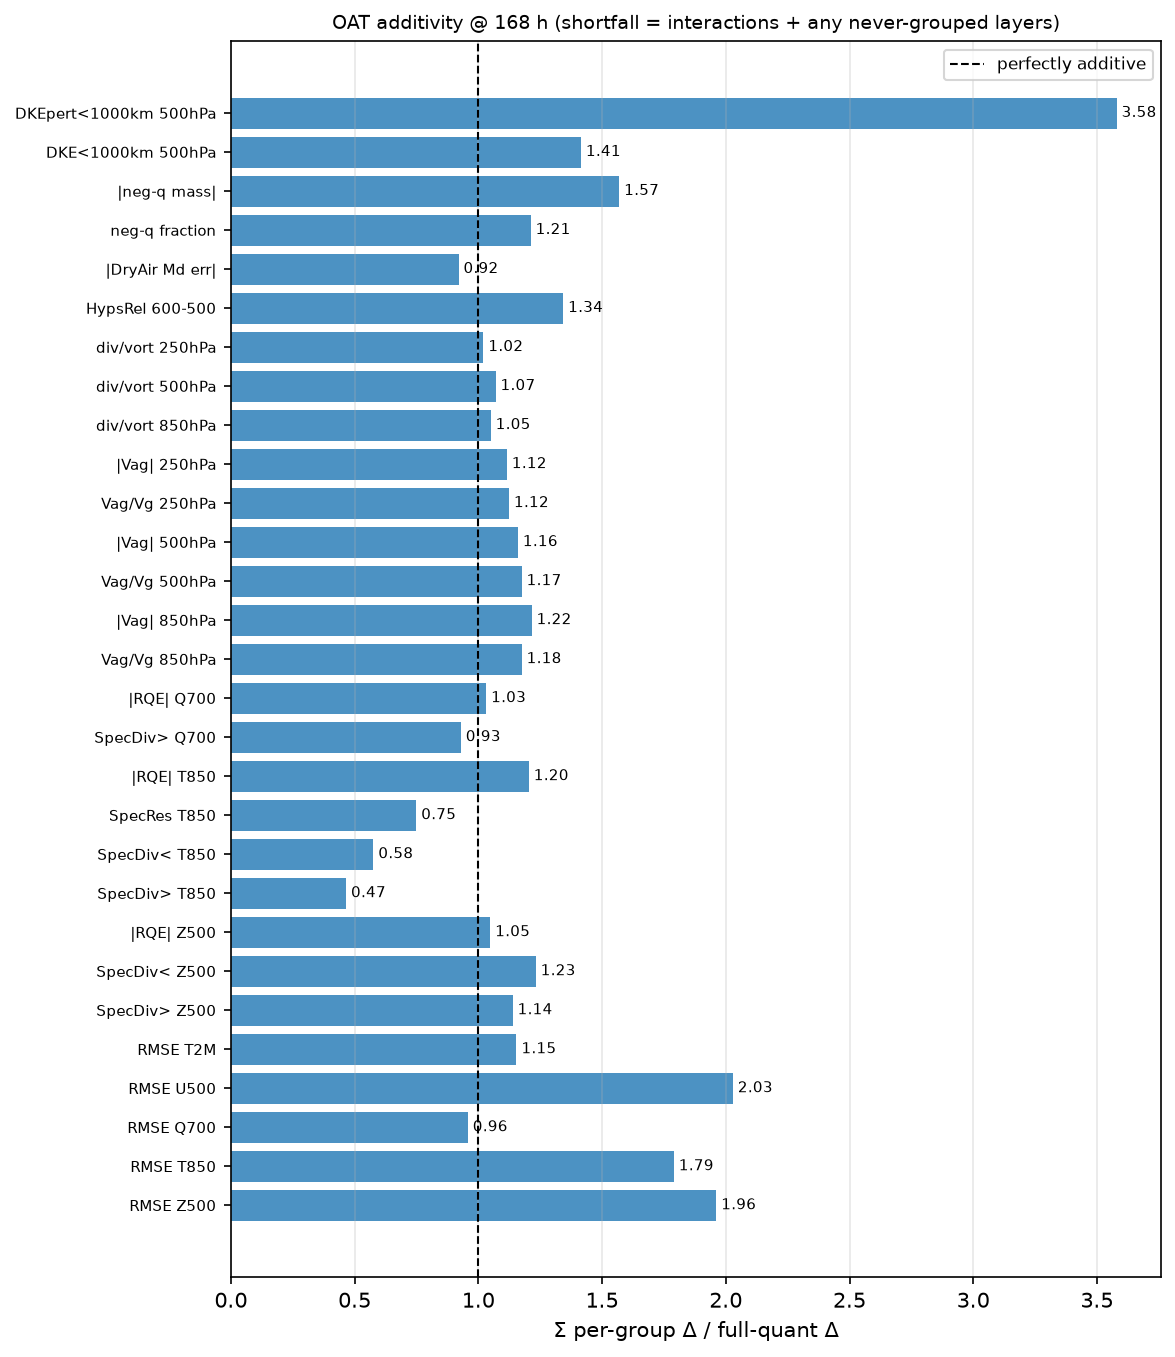

The file beside this chart, header and first rows:
metric, lead, sum_oat, full, ratio, additive_ok
RMSE Z500, 168, 47.62, 24.28, 1.961, False
RMSE T850, 168, 0.1644, 0.09187, 1.79, False
RMSE Q700, 168, 1.8559648500134546e-05, 1.938477362273261e-05, 0.9574, True
RMSE U500, 168, 0.3481, 0.1716, 2.029, False
RMSE T2M, 168, 0.1095, 0.09489, 1.154, True
SpecDiv> Z500, 168, 0.001109, 0.0009741, 1.139, True
SpecDiv< Z500, 168, 0.001024, 0.0008313, 1.232, False
|RQE| Z500, 168, 0.002509, 0.002394, 1.048, True
SpecDiv> T850, 168, 0.0003955, 0.0008502, 0.4652, False
SpecDiv< T850, 168, 0.0005105, 0.0008866, 0.5757, False
SpecRes T850, 168, 5.572391819441692e-05, 7.43930134679734e-05, 0.749, False
|RQE| T850, 168, 0.003708, 0.00308, 1.204, False
SpecDiv> Q700, 168, -0.0008632, -0.000929, 0.9292, True
|RQE| Q700, 168, 0.05824, 0.05646, 1.032, True
Vag/Vg 850hPa, 168, 0.05334, 0.04539, 1.175, True
|Vag| 850hPa, 168, 0.6728, 0.5535, 1.215, False
Vag/Vg 500hPa, 168, 0.08383, 0.07135, 1.175, True
|Vag| 500hPa, 168, 1.544, 1.331, 1.16, True
Vag/Vg 250hPa, 168, 0.0724, 0.06442, 1.124, True
|Vag| 250hPa, 168, 2.181, 1.956, 1.115, True
div/vort 850hPa, 168, 0.02465, 0.02348, 1.05, True
div/vort 500hPa, 168, 0.04593, 0.04295, 1.069, True
div/vort 250hPa, 168, 0.04535, 0.04445, 1.02, True
HypsRel 600-500, 168, 0.0003427, 0.0002552, 1.343, False
|DryAir Md err|, 168, 157871544554837, 171626893148160, 0.9199, True
neg-q fraction, 168, 0.006338, 0.005232, 1.211, False
|neg-q mass|, 168, 46373084683, 29550954249, 1.569, False
DKE<1000km 500hPa, 168, 0.03879, 0.02742, 1.415, False
DKEpert<1000km 500hPa, 168, 3.344, 0.9341, 3.58, False
